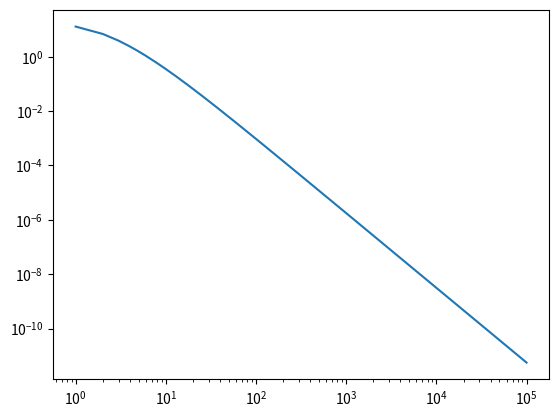

This figure's Python source:
import numpy as np
import matplotlib.pyplot as plt

def spect(theta, E):

	A = 18000.0
	B = 1.265
	alpha = -3.915
	beta = 1.165

	return A * (E + B)**alpha * E**beta * np.sin(theta) * np.cos(theta)

E = np.arange(1.0, 1e5, 1.0)
theta = 1.0 * np.pi / 180.0

E1 = np.arange(1,15,1)
E2 = np.arange(15,25,1)

I1 = 0.0
I2 = 0.0

for i in range(E1.shape[0] - 1):
	I1 = I1 + 0.5 * (spect(theta, E1[i]) + spect(theta, E1[i+1])) * 1.0

for i in range(E2.shape[0] - 1):
	I2 = I2 + 0.5 * (spect(theta, E2[i]) + spect(theta, E2[i+1])) * 1.0

print(I1)
print(I2)
print(I1 / I2)

plt.plot(E, spect(theta, E))
plt.xscale("log")
plt.yscale("log")
plt.show()
